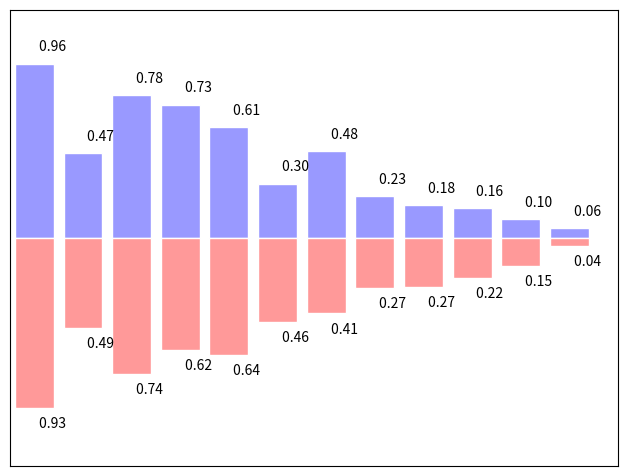

This figure's Python source:
#!/usr/bin/env python


import numpy as np
import matplotlib.pyplot as plt

n = 12
X = np.arange(n)
Y1 = (1 - X / float(n)) * np.random.uniform(0.5, 1.0, n)
Y2 = (1 - X / float(n)) * np.random.uniform(0.5, 1.0, n)
plt.axes([0.025, 0.025, 0.95, 0.95])
plt.bar(X, +Y1, facecolor='#9999ff', edgecolor='white')
plt.bar(X, -Y2, facecolor='#ff9999', edgecolor='white')

for x, y in zip(X, Y1):
	plt.text(x + 0.4, y + 0.05, '%.2f ' % y, ha='center', va= 'bottom')

for x, y in zip(X, Y2):
	plt.text(x + 0.4, -y - 0.05, '%.2f ' % y, ha='center', va= 'top')

plt.xlim(-.5, n)
plt.xticks([])
plt.ylim(-1.25, 1.25)
plt.yticks([])
plt.show()
